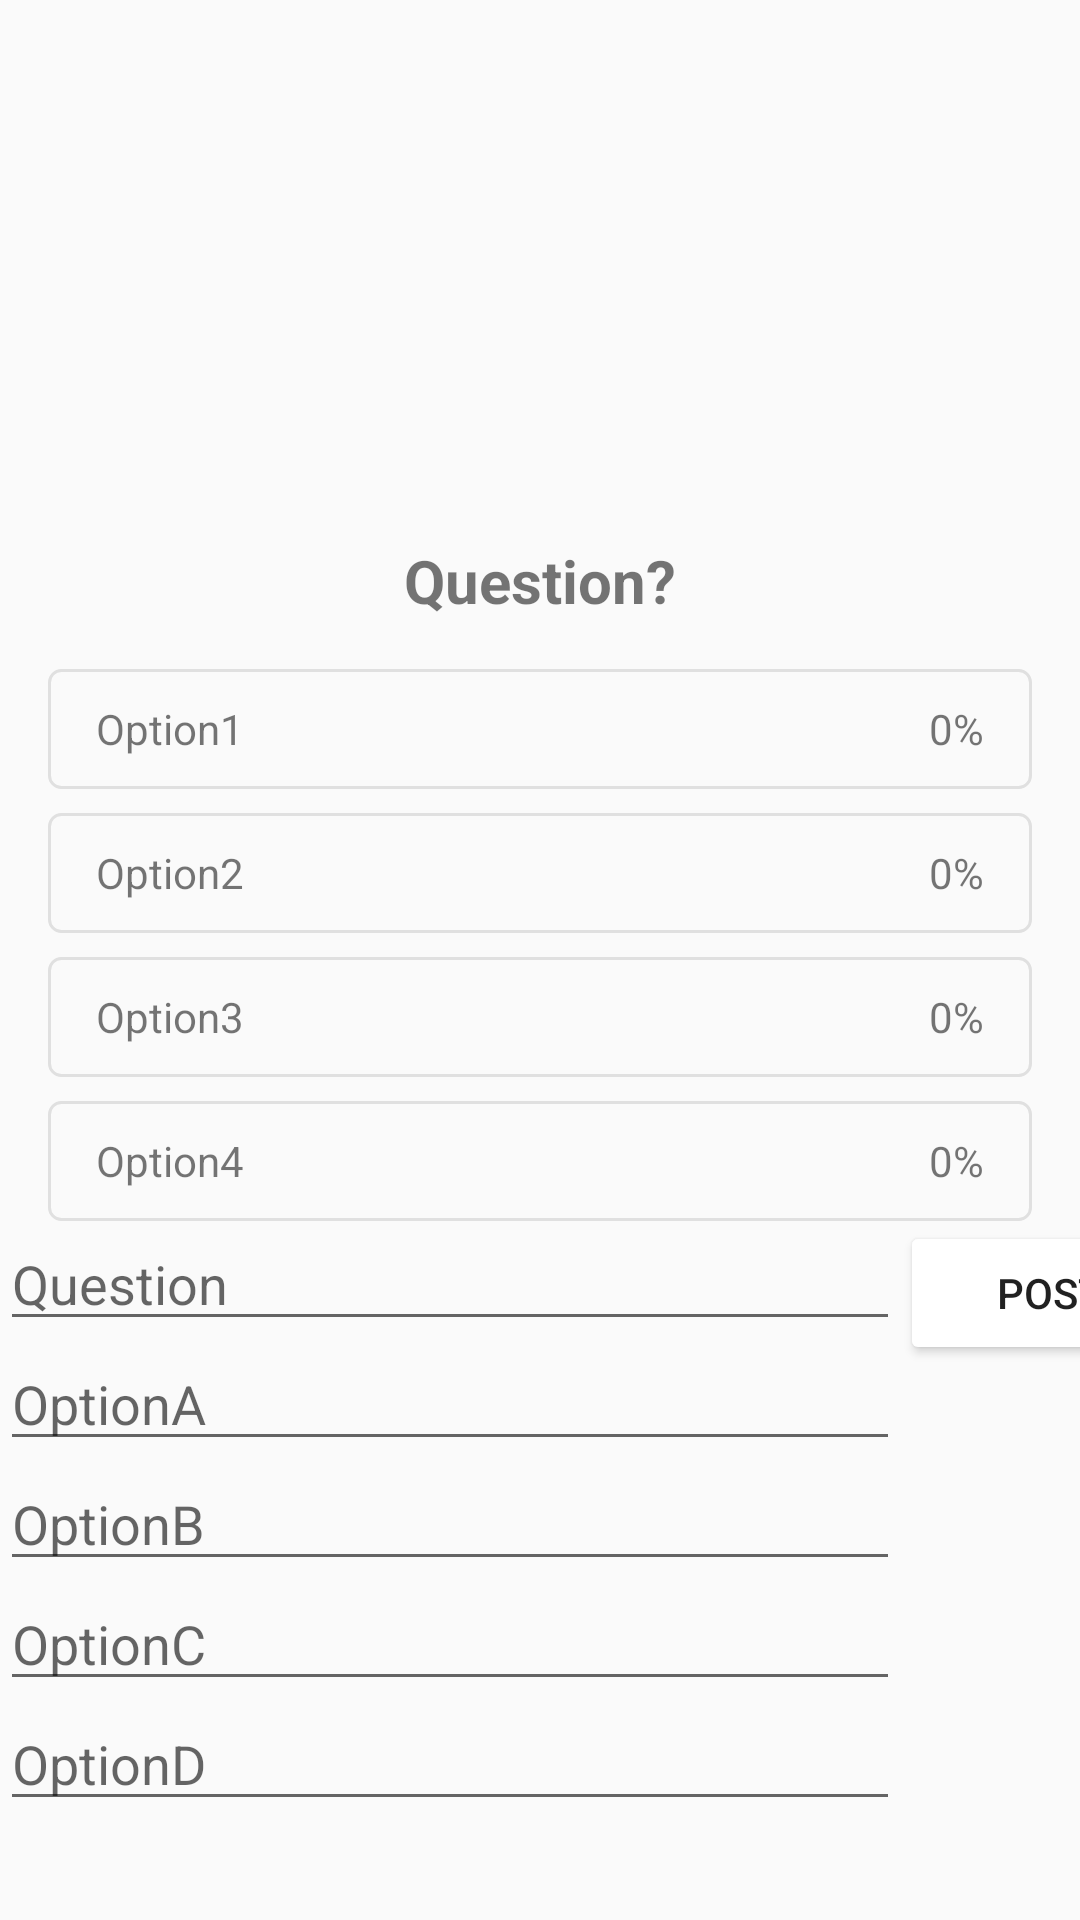

Write the Android layout XML for this screen, with the resource values it uses.
<!-- AndroidManifest.xml: application theme AppTheme -->
<!-- res/layout/activity_myapplication.xml -->
<?xml version="1.0" encoding="utf-8"?>
<LinearLayout xmlns:android="http://schemas.android.com/apk/res/android"
    xmlns:app="http://schemas.android.com/apk/res-auto"
    xmlns:tools="http://schemas.android.com/tools"
    tools:context=".myapplication"
    android:layout_width="match_parent"
    android:layout_height="match_parent"
    android:orientation="vertical"
    android:layout_gravity="center_vertical">
<androidx.constraintlayout.widget.ConstraintLayout
    android:layout_width="match_parent"
    android:layout_height="wrap_content"
    android:layout_gravity="center"
    android:layout_marginTop="180dp"

    >


    <TextView
        android:layout_width="match_parent"
        android:layout_height="wrap_content"
        android:id="@+id/tv_question"
        android:text="Question?"
        android:textSize="20sp"
        android:textStyle="bold"
        android:textAlignment="center"
        app:layout_constraintTop_toTopOf="parent"
        app:layout_constraintStart_toStartOf="parent"
        android:gravity="center_horizontal" />

    <SeekBar
        android:layout_width="match_parent"
        android:layout_height="wrap_content"
        android:id="@+id/seek_bar1"
        android:max="100"
        android:progress="0"
        android:layout_marginTop="16dp"
        android:thumb="@android:color/transparent"
        android:progressDrawable="@drawable/progress_track"
        app:layout_constraintStart_toStartOf="parent"
        app:layout_constraintTop_toBottomOf="@+id/tv_question"
        />
    <TextView
        android:layout_width="match_parent"
        android:layout_height="40dp"
        android:id="@+id/tv_option1"
        android:text="Option1"
        android:paddingStart="32dp"
        android:paddingEnd="0dp"
        android:layout_marginTop="16dp"
        android:gravity="center_vertical"
        app:layout_constraintTop_toBottomOf="@+id/tv_question"
        app:layout_constraintStart_toStartOf="parent"
        android:paddingLeft="32dp"
        android:paddingRight="0dp"
        app:layout_constraintEnd_toStartOf="@id/tv_percent1"/>
    <TextView
        android:layout_width="wrap_content"
        android:layout_height="40dp"
        android:id="@+id/tv_percent1"
        android:text="0%"
        android:paddingStart="0dp"
        android:paddingEnd="32dp"
        android:layout_marginTop="16dp"
        android:gravity="center_vertical"
        app:layout_constraintTop_toBottomOf="@id/tv_question"
        app:layout_constraintEnd_toEndOf="parent"
        android:paddingLeft="0dp"
        android:paddingRight="32dp" />

    <SeekBar
        android:layout_width="match_parent"
        android:layout_height="wrap_content"
        android:id="@+id/seek_bar2"
        android:max="100"
        android:progress="0"
        android:layout_marginTop="8dp"
        android:thumb="@android:color/transparent"
        android:progressDrawable="@drawable/progress_track"
        app:layout_constraintTop_toBottomOf="@id/seek_bar1"
        app:layout_constraintStart_toStartOf="parent"
        />

    <TextView
        android:id="@+id/tv_option2"
        android:layout_width="0dp"
        android:layout_height="40dp"
        android:layout_marginTop="8dp"
        android:gravity="center_vertical"
        android:paddingStart="32dp"
        android:paddingLeft="32dp"
        android:paddingEnd="0dp"
        android:paddingRight="0dp"
        android:text="Option2"
        app:layout_constraintEnd_toEndOf="@+id/seek_bar2"
        app:layout_constraintStart_toStartOf="parent"
        app:layout_constraintTop_toBottomOf="@id/seek_bar1" />
    <TextView
        android:layout_width="wrap_content"
        android:layout_height="40dp"
        android:id="@+id/tv_percent2"
        android:text="0%"
        android:paddingStart="0dp"
        android:paddingEnd="32dp"
        android:paddingLeft="0dp"
        android:paddingRight="32dp"
        android:layout_marginTop="8dp"
        android:gravity="center_vertical"
        app:layout_constraintTop_toBottomOf="@id/seek_bar1"
        app:layout_constraintEnd_toEndOf="parent"/>

    <SeekBar
        android:layout_width="match_parent"
        android:layout_height="wrap_content"
        android:id="@+id/seek_bar3"
        android:max="100"
        android:progress="0"
        android:layout_marginTop="8dp"
        android:thumb="@android:color/transparent"
        android:progressDrawable="@drawable/progress_track"
        app:layout_constraintTop_toBottomOf="@id/seek_bar2"
        app:layout_constraintStart_toStartOf="parent"
        />
    <TextView
        android:layout_width="match_parent"
        android:layout_height="40dp"
        android:id="@+id/tv_option3"
        android:text="Option3"
        android:paddingStart="32dp"
        android:paddingEnd="0dp"
        android:paddingLeft="0dp"
        android:paddingRight="32dp"
        android:layout_marginTop="8dp"
        android:gravity="center_vertical"
        app:layout_constraintTop_toBottomOf="@id/seek_bar2"
        app:layout_constraintEnd_toEndOf="parent"
        app:layout_constraintEnd_toStartOf="@id/tv_percent3"/>
    <TextView
        android:layout_width="wrap_content"
        android:layout_height="40dp"
        android:id="@+id/tv_percent3"
        android:text="0%"
        android:paddingStart="0dp"
        android:paddingEnd="32dp"
        android:paddingLeft="0dp"
        android:paddingRight="32dp"
        android:layout_marginTop="8dp"
        android:gravity="center_vertical"
        app:layout_constraintTop_toBottomOf="@id/seek_bar2"
        app:layout_constraintEnd_toEndOf="parent"/>

    <SeekBar
        android:layout_width="match_parent"
        android:layout_height="wrap_content"
        android:id="@+id/seek_bar4"
        android:max="100"
        android:progress="0"
        android:layout_marginTop="8dp"
        android:thumb="@android:color/transparent"
        android:progressDrawable="@drawable/progress_track"
        app:layout_constraintTop_toBottomOf="@id/seek_bar3"
        app:layout_constraintStart_toStartOf="parent"
        />
    <TextView
        android:layout_width="match_parent"
        android:layout_height="40dp"
        android:id="@+id/tv_option4"
        android:text="Option4"
        android:paddingStart="32dp"
        android:paddingEnd="0dp"
        android:paddingLeft="0dp"
        android:paddingRight="32dp"
        android:layout_marginTop="8dp"
        android:gravity="center_vertical"
        app:layout_constraintTop_toBottomOf="@id/seek_bar3"
        app:layout_constraintStart_toStartOf="parent"
        app:layout_constraintEnd_toStartOf="@+id/tv_percent4"/>
    <TextView
        android:layout_width="wrap_content"
        android:layout_height="40dp"
        android:id="@+id/tv_percent4"
        android:text="0%"
        android:paddingStart="0dp"
        android:paddingEnd="32dp"
        android:paddingLeft="0dp"
        android:paddingRight="32dp"
        android:layout_marginTop="8dp"
        android:gravity="center_vertical"
        app:layout_constraintTop_toBottomOf="@id/seek_bar3"
        app:layout_constraintEnd_toEndOf="parent"/>

</androidx.constraintlayout.widget.ConstraintLayout>
<LinearLayout
    android:layout_width="match_parent"
    android:layout_height="wrap_content"
    android:orientation="horizontal"
    android:id="@+id/dhon"
    android:baselineAligned="true">
    <LinearLayout
        android:layout_width="300dp"
    android:layout_height="wrap_content"
    android:orientation="vertical">
        <EditText
            android:layout_width="match_parent"
            android:layout_height="40dp"
            android:hint="Question"
            android:id="@+id/edquestion"/>
        <EditText
            android:layout_width="match_parent"
            android:layout_height="40dp"
           android:hint="OptionA"
            android:id="@+id/edoptiona"/>
        <EditText
            android:layout_width="match_parent"
            android:layout_height="40dp"
         android:hint="OptionB"
            android:id="@+id/edoptionb"/>
        <EditText
            android:layout_width="match_parent"
            android:layout_height="40dp"
            android:hint="OptionC"
            android:id="@+id/edoptionc"/>
        <EditText
            android:layout_width="match_parent"
            android:layout_height="40dp"
            android:hint="OptionD"
            android:id="@+id/edoptiond"/>

    </LinearLayout>
   <Button
       android:layout_width="100dp"
       android:layout_height="wrap_content"
      android:text="Post"
       android:id="@+id/post"/>



</LinearLayout>


</LinearLayout>
<!-- resources referenced by this layout -->
<resources>
  <!-- drawable progress_track (drawable) -->
  <?xml version="1.0" encoding="utf-8"?>
  <layer-list xmlns:android="http://schemas.android.com/apk/res/android">
      <item>
          <shape android:shape="rectangle">
              <solid android:color="@android:color/transparent"/>
              <size android:height="40dp"/>
              <corners android:radius="4dp"/>
              <stroke android:color="#E0E0E0"
                  android:width="1dp"/>
          </shape>
      </item>
      <item>
          <scale android:scaleWidth="100%">
              <selector>
                  <item android:drawable="@android:color/transparent"
                      android:state_enabled="false"/>
                  <item>
                      <shape android:shape="rectangle">
                          <solid android:color="#DDDDDD"/>
                          <size android:height="40dp"/>
                          <corners android:bottomLeftRadius="4dp"
                              android:topLeftRadius="4dp"/>
                          <stroke android:color="#E0E0E0"
                              android:width="1dp"/>
                      </shape>
                  </item>
              </selector>
          </scale>
      </item>
  </layer-list>
  <style name="AppTheme" parent="Theme.AppCompat.Light.DarkActionBar">
          
          <item name="colorPrimary">@color/colorPrimary</item>
          <item name="colorPrimaryDark">@color/colorPrimaryDark</item>
          <item name="colorAccent">@color/colorAccent</item>
          <item name="colorButtonNormal">@drawable/button_selector</item>
      </style>
  <color name="colorPrimary">#000000</color>
  <color name="colorPrimaryDark">#000000</color>
  <color name="colorAccent">#2E7D32</color>
</resources>
